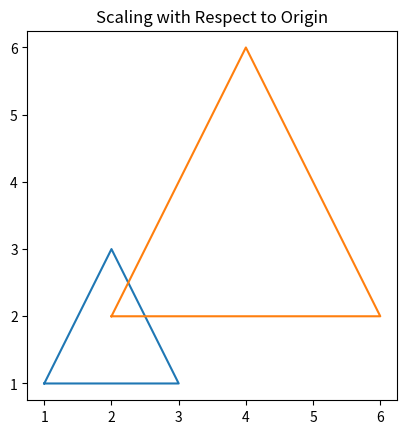

Source code (Python):
import numpy as np
import matplotlib.pyplot as plt
x = np.array([1,3,2,1])
y = np.array([1,1,3,1])
sx, sy = 2, 2
x_new = sx*x
y_new = sy*y
plt.plot(x,y)
plt.plot(x_new,y_new)
plt.title("Scaling with Respect to Origin")
plt.gca().set_aspect('equal')
plt.show()
